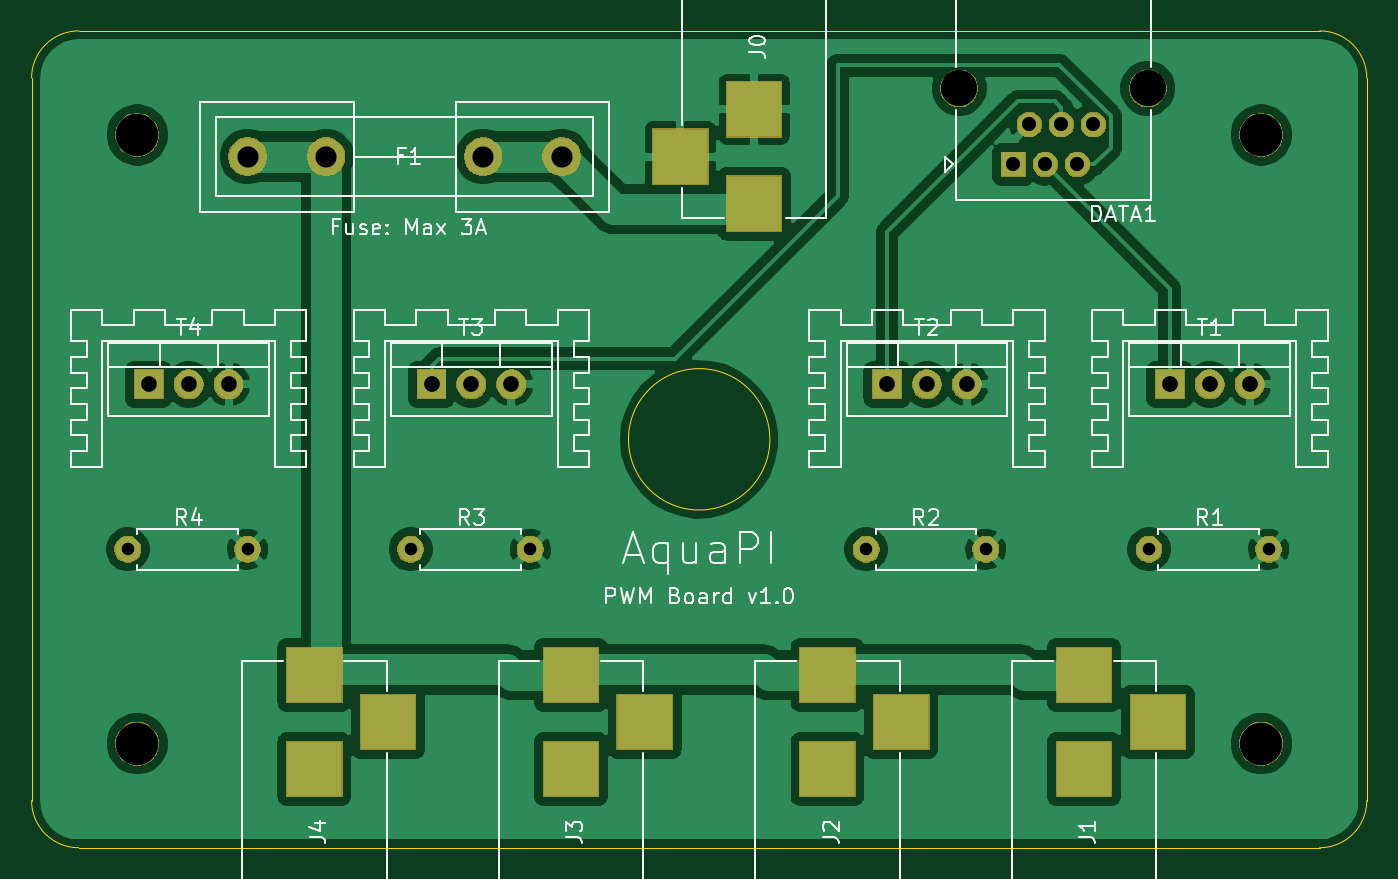
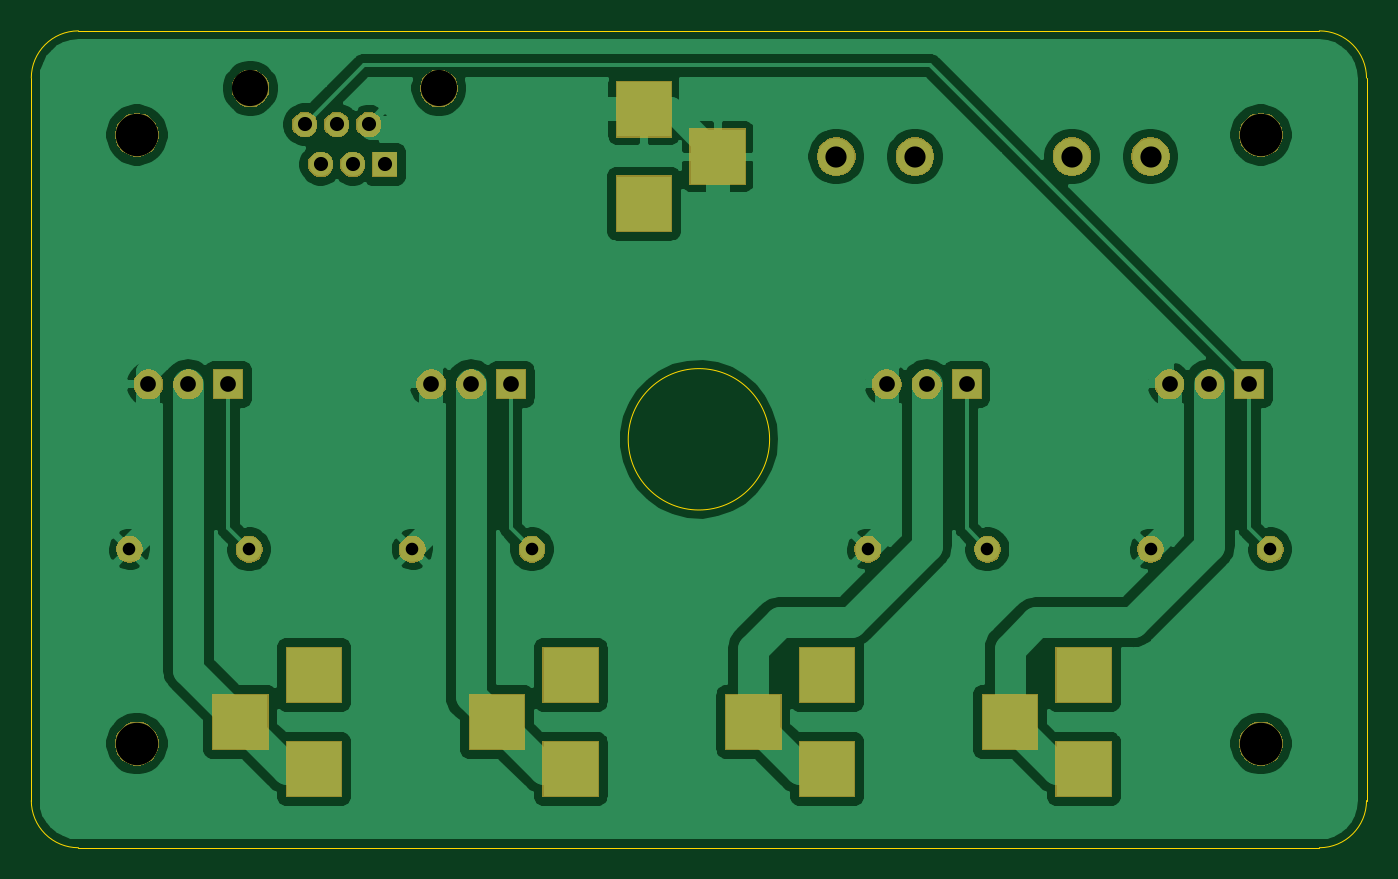
Circuit board: 11 layer files. Board 85.0 x 52.0 mm.
- bottom_copper: pwm-B_Cu.gbr (93310 bytes)
- bottom_mask: pwm-B_Mask.gbr (36996 bytes)
- paste: pwm-B_Paste.gbr (499 bytes)
- bottom_silk: pwm-B_SilkS.gbr (500 bytes)
- outline: pwm-Edge_Cuts.gbr (1097 bytes)
- top_copper: pwm-F_Cu.gbr (94293 bytes)
- top_mask: pwm-F_Mask.gbr (36996 bytes)
- paste: pwm-F_Paste.gbr (499 bytes)
- top_silk: pwm-F_SilkS.gbr (32230 bytes)
- drill: pwm-NPTH.drl (156 bytes)
- drill: pwm-PTH.drl (1315 bytes)

=== bottom_copper: pwm-B_Cu.gbr (93310 bytes, source omitted) ===
=== bottom_mask: pwm-B_Mask.gbr (36996 bytes, source omitted) ===
=== paste: pwm-B_Paste.gbr ===
G04 #@! TF.GenerationSoftware,KiCad,Pcbnew,(5.1.5)-3*
G04 #@! TF.CreationDate,2020-06-12T22:16:17+02:00*
G04 #@! TF.ProjectId,pwm,70776d2e-6b69-4636-9164-5f7063625858,rev?*
G04 #@! TF.SameCoordinates,Original*
G04 #@! TF.FileFunction,Paste,Bot*
G04 #@! TF.FilePolarity,Positive*
%FSLAX46Y46*%
G04 Gerber Fmt 4.6, Leading zero omitted, Abs format (unit mm)*
G04 Created by KiCad (PCBNEW (5.1.5)-3) date 2020-06-12 22:16:17*
%MOMM*%
%LPD*%
G04 APERTURE LIST*
G04 APERTURE END LIST*
M02*

=== bottom_silk: pwm-B_SilkS.gbr ===
G04 #@! TF.GenerationSoftware,KiCad,Pcbnew,(5.1.5)-3*
G04 #@! TF.CreationDate,2020-06-12T22:16:17+02:00*
G04 #@! TF.ProjectId,pwm,70776d2e-6b69-4636-9164-5f7063625858,rev?*
G04 #@! TF.SameCoordinates,Original*
G04 #@! TF.FileFunction,Legend,Bot*
G04 #@! TF.FilePolarity,Positive*
%FSLAX46Y46*%
G04 Gerber Fmt 4.6, Leading zero omitted, Abs format (unit mm)*
G04 Created by KiCad (PCBNEW (5.1.5)-3) date 2020-06-12 22:16:18*
%MOMM*%
%LPD*%
G04 APERTURE LIST*
G04 APERTURE END LIST*
M02*

=== outline: pwm-Edge_Cuts.gbr ===
G04 #@! TF.GenerationSoftware,KiCad,Pcbnew,(5.1.5)-3*
G04 #@! TF.CreationDate,2020-06-12T22:16:18+02:00*
G04 #@! TF.ProjectId,pwm,70776d2e-6b69-4636-9164-5f7063625858,rev?*
G04 #@! TF.SameCoordinates,Original*
G04 #@! TF.FileFunction,Profile,NP*
%FSLAX46Y46*%
G04 Gerber Fmt 4.6, Leading zero omitted, Abs format (unit mm)*
G04 Created by KiCad (PCBNEW (5.1.5)-3) date 2020-06-12 22:16:18*
%MOMM*%
%LPD*%
G04 APERTURE LIST*
%ADD10C,0.050000*%
G04 APERTURE END LIST*
D10*
X128250000Y-126000000D02*
G75*
G02X125250000Y-123000000I0J3000000D01*
G01*
X125250000Y-77000000D02*
G75*
G02X128250000Y-74000000I3000000J0D01*
G01*
X207250000Y-74000000D02*
G75*
G02X210250000Y-77000000I0J-3000000D01*
G01*
X210250000Y-123000000D02*
G75*
G02X207250000Y-126000000I-3000000J0D01*
G01*
X172250000Y-100000000D02*
G75*
G03X172250000Y-100000000I-4500000J0D01*
G01*
X128250000Y-74000000D02*
X207250000Y-74000000D01*
X125250000Y-123000000D02*
X125250000Y-77000000D01*
X207250000Y-126000000D02*
X128250000Y-126000000D01*
X210250000Y-77000000D02*
X210250000Y-123000000D01*
M02*

=== top_copper: pwm-F_Cu.gbr (94293 bytes, source omitted) ===
=== top_mask: pwm-F_Mask.gbr (36996 bytes, source omitted) ===
=== paste: pwm-F_Paste.gbr ===
G04 #@! TF.GenerationSoftware,KiCad,Pcbnew,(5.1.5)-3*
G04 #@! TF.CreationDate,2020-06-12T22:16:17+02:00*
G04 #@! TF.ProjectId,pwm,70776d2e-6b69-4636-9164-5f7063625858,rev?*
G04 #@! TF.SameCoordinates,Original*
G04 #@! TF.FileFunction,Paste,Top*
G04 #@! TF.FilePolarity,Positive*
%FSLAX46Y46*%
G04 Gerber Fmt 4.6, Leading zero omitted, Abs format (unit mm)*
G04 Created by KiCad (PCBNEW (5.1.5)-3) date 2020-06-12 22:16:17*
%MOMM*%
%LPD*%
G04 APERTURE LIST*
G04 APERTURE END LIST*
M02*

=== top_silk: pwm-F_SilkS.gbr (32230 bytes, source omitted) ===
=== drill: pwm-NPTH.drl ===
M48
INCH,TZ
T1C0.0906
T2C0.1063
%
G90
G05
T1
X72559Y-30575
X77283Y-30575
T2
X80128Y-46998
X80128Y-31742
X51959Y-31742
X51959Y-46998
T0
M30

=== drill: pwm-PTH.drl ===
M48
INCH,TZ
T1C0.0315
T2C0.0354
T3C0.0394
T4C0.0531
%
G90
G05
T1
X77315Y-42126
X80315Y-42126
X51724Y-42126
X54724Y-42126
X70228Y-42126
X73228Y-42126
X58811Y-42126
X61811Y-42126
T2
X73917Y-32480
X74319Y-31480
X74720Y-32480
X75122Y-31480
X75524Y-32480
X75925Y-31480
T3
X52248Y-37992
X53248Y-37992
X54248Y-37992
X70752Y-37992
X71752Y-37992
X72752Y-37992
X59335Y-37992
X60335Y-37992
X61335Y-37992
X77839Y-37992
X78839Y-37992
X79839Y-37992
T4
X54724Y-32283
X56693Y-32283
X60630Y-32283
X62598Y-32283
T3
G00X68865Y-45276
M15
G01X69652Y-45276
M16
G05
G00X68865Y-47638
M15
G01X69652Y-47638
M16
G05
G00X71109Y-46850
M15
G01X71109Y-46063
M16
G05
G00X65571Y-31890
M15
G01X65571Y-32677
M16
G05
G00X67815Y-31102
M15
G01X67028Y-31102
M16
G05
G00X67815Y-33465
M15
G01X67028Y-33465
M16
G05
G00X56004Y-45276
M15
G01X56791Y-45276
M16
G05
G00X56004Y-47638
M15
G01X56791Y-47638
M16
G05
G00X58248Y-46850
M15
G01X58248Y-46063
M16
G05
G00X75295Y-45276
M15
G01X76083Y-45276
M16
G05
G00X75295Y-47638
M15
G01X76083Y-47638
M16
G05
G00X77539Y-46850
M15
G01X77539Y-46063
M16
G05
G00X62434Y-45276
M15
G01X63222Y-45276
M16
G05
G00X62434Y-47638
M15
G01X63222Y-47638
M16
G05
G00X64678Y-46850
M15
G01X64678Y-46063
M16
G05
T0
M30

